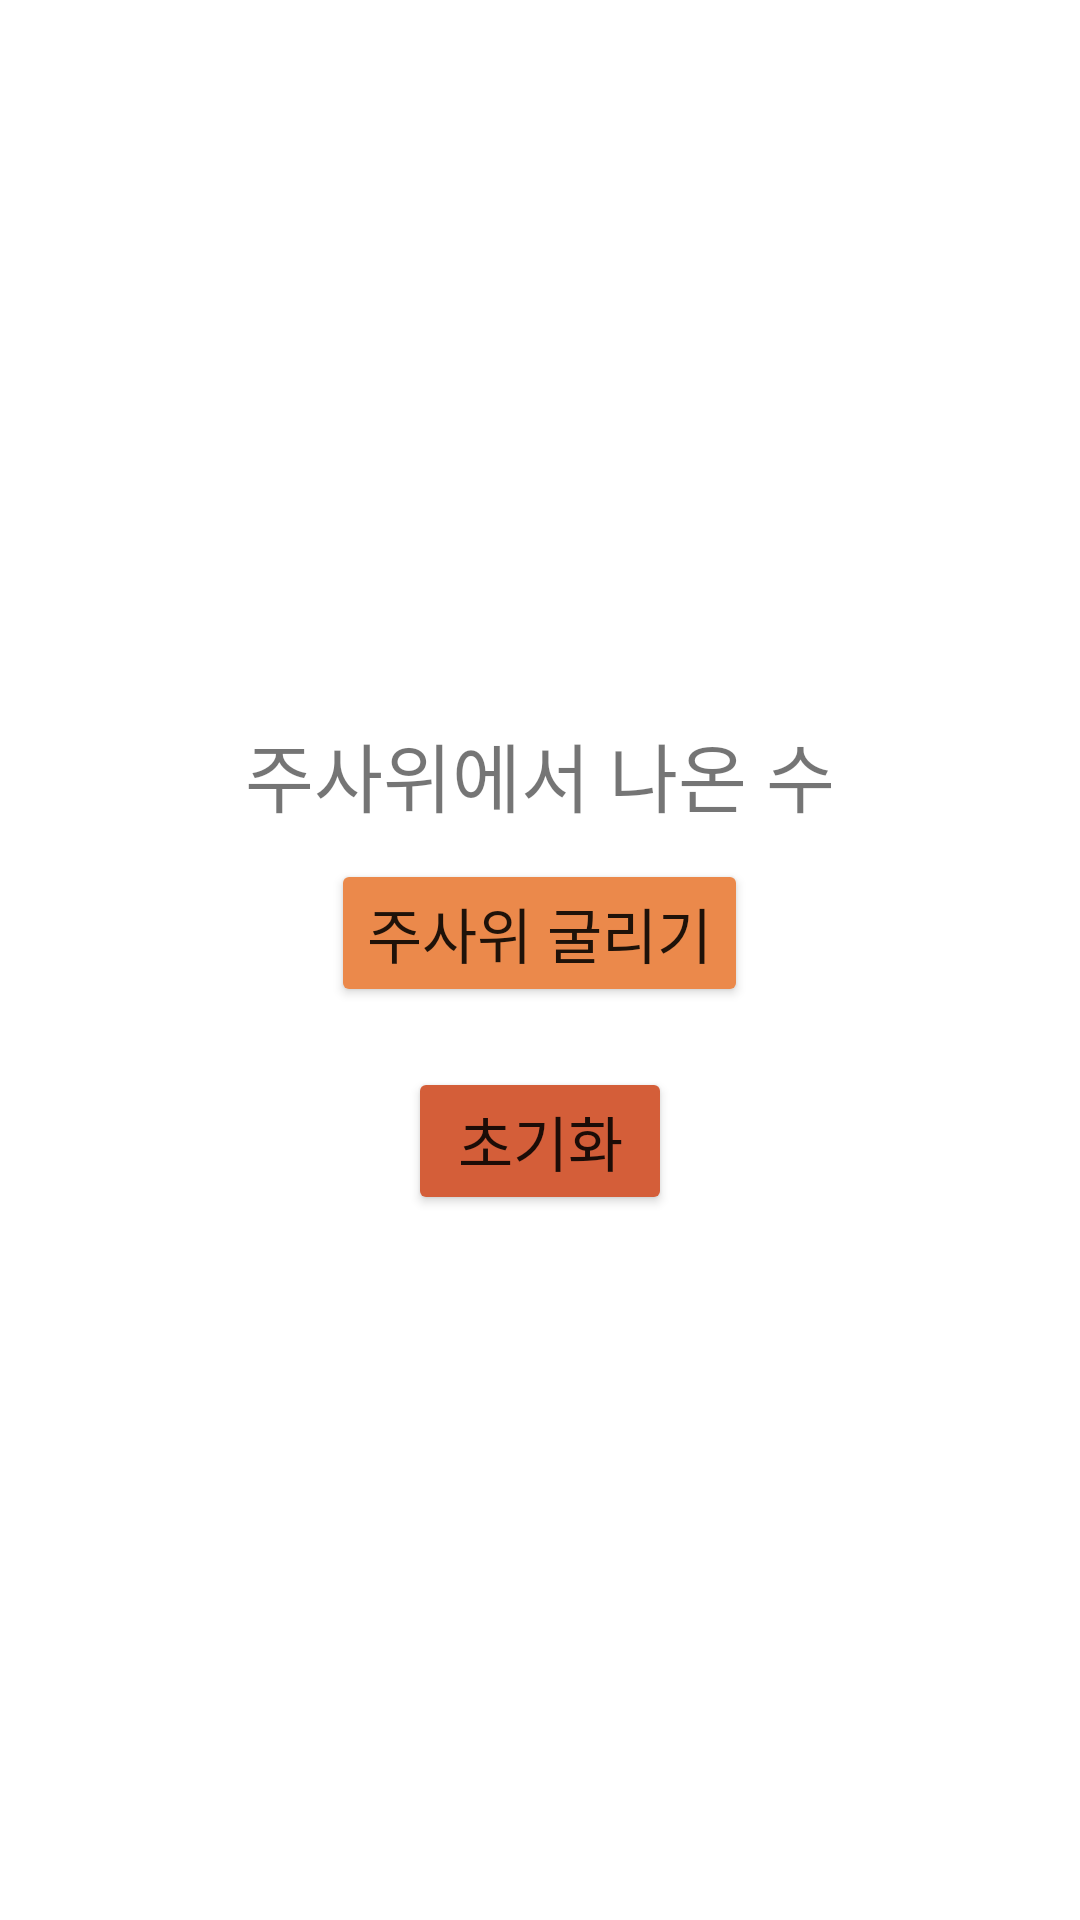

This screen was rendered from an Android layout file. Write that file and the resources it references.
<!-- AndroidManifest.xml: application theme Theme.Ark007 -->
<!-- res/layout/frag2.xml -->
<?xml version="1.0" encoding="utf-8"?>
<LinearLayout xmlns:android="http://schemas.android.com/apk/res/android"
    xmlns:app="http://schemas.android.com/apk/res-auto"
    xmlns:tools="http://schemas.android.com/tools"
    android:layout_width="match_parent"
    android:layout_height="match_parent"
    android:orientation="vertical"
    tools:context=".MainActivity">

    <LinearLayout
        android:layout_width="match_parent"
        android:layout_height="wrap_content"
        android:gravity="center">

        <ImageView
            android:layout_width="200dp"
            android:layout_height="200dp"
            android:src="@drawable/dice"
            android:layout_marginTop="20dp">
        </ImageView>

    </LinearLayout>

    <TextView
        android:layout_width="match_parent"
        android:layout_height="wrap_content"
        android:layout_marginTop="20dp"
        android:textSize="25sp"
        android:gravity="center"
        android:text="주사위에서 나온 수">
    </TextView>

    <TextView
        android:id="@+id/txtDice"
        android:layout_width="match_parent"
        android:layout_height="wrap_content"
        android:gravity="center"
        android:textSize="100sp"
        android:visibility="gone"
        android:textColor="#000000">
    </TextView>

    <Button
        android:id="@+id/btnResult"
        android:layout_width="wrap_content"
        android:layout_height="wrap_content"
        android:text="주사위 굴리기"
        android:layout_gravity="center"
        android:layout_marginTop="10dp"
        android:backgroundTint="#EB894B"
        android:textSize="20sp">
    </Button>

    <Button
        android:id="@+id/btnReset"
        android:layout_width="wrap_content"
        android:layout_height="wrap_content"
        android:text="초기화"
        android:layout_gravity="center"
        android:layout_marginTop="20dp"
        android:backgroundTint="#D45E39"
        android:textSize="20sp">
    </Button>

</LinearLayout>
<!-- resources referenced by this layout -->
<resources>
  <style name="Theme.Ark007" parent="Theme.MaterialComponents.DayNight.DarkActionBar">
          
          <item name="colorPrimary">@color/purple_500</item>
          <item name="colorPrimaryVariant">@color/purple_700</item>
          <item name="colorOnPrimary">@color/white</item>
          
          <item name="colorSecondary">@color/teal_200</item>
          <item name="colorSecondaryVariant">@color/teal_700</item>
          <item name="colorOnSecondary">@color/black</item>
          
          <item name="android:statusBarColor" tools:targetApi="l">?attr/colorPrimaryVariant</item>
          
      </style>
  <!-- not gathered from this repository: default colours our renderer supplied (Android Studio template values) -->
  <color name="purple_500">#FF6200EE</color>
  <color name="purple_700">#FF3700B3</color>
  <color name="teal_200">#FF03DAC5</color>
  <color name="teal_700">#FF018786</color>
  <color name="black">#FF000000</color>
  <color name="white">#FFFFFFFF</color>
</resources>
